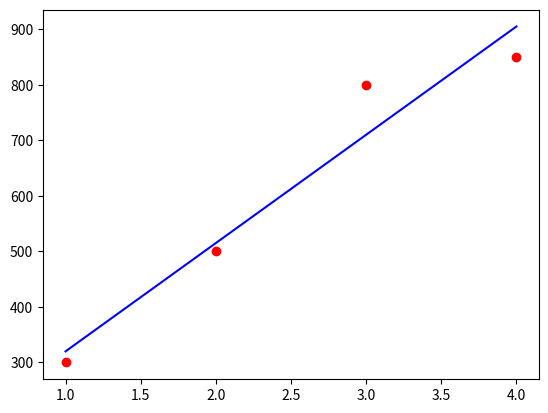

The matplotlib source for this figure:
import numpy as np
import matplotlib.pyplot as plt

x_train = np.array([1.0, 2.0, 3.0, 4.0])
y_train = np.array([300.0, 500.0,800.0, 850.0])


def costf(x_train,y_train,w,b):

	err = 0
	m  = len(x_train)

	for i in range(m):
		f = (w*x_train[i])+b
		err = err + ((f-y_train[i])**2)

	cost = err/(2*m)

	return cost


def compute_gradient(x_train,y_train,w,b):
	 
	 wv = 0
	 bv = 0
	 m = x_train.shape[0]

	 for i in range(m):
	 	f = (w*x_train[i])+b

	 	wv = wv + ((f-y_train[i])*x_train[i])

	 	bv = bv + ((f-y_train[i]))


	 return wv/m , bv/m


def gradientdescent(wi, bi, x_train, y_train, alpha, iters):

	minc = costf(x_train,y_train,wi,bi)
	wlist = [wi]
	blist = [bi]

	for i in range(iters):
		wn1,bn1 = compute_gradient(x_train, y_train, wlist[-1], blist[-1])

		wnew = wlist[-1] - (alpha*wn1)
		bnew = blist[-1] - (alpha*bn1)

		cost = costf(x_train,y_train,wnew,bnew)
		print(cost)


		wlist.append(wnew)
		blist.append(bnew)
	return wlist[-1],blist[-1]
		
def createline(x_train,y_train, alpha,iters):
	wi = 0
	bi = 0

	m = x_train.shape[0]
	
	w,b = gradientdescent(wi,bi,x_train,y_train,alpha,iters)
	print(w)

	f = []

	for i in range(m):
		f.append((w*x_train[i])+b)

	return f





plt.scatter(x_train,y_train,c = 'r')
alpha = 0.1
iters = 1000
f = createline(x_train, y_train, alpha,iters)

plt.plot(x_train, f, c = 'b')

plt.show()